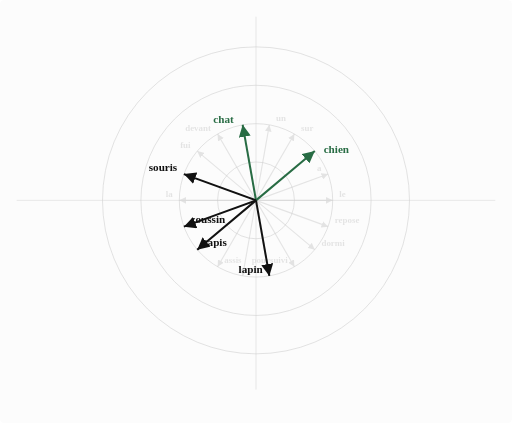
t = 0.00 s
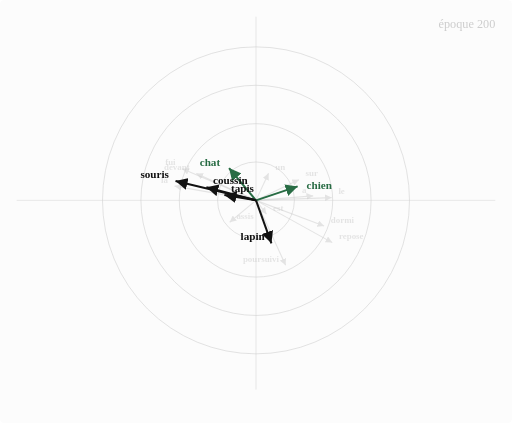
t = 2.08 s
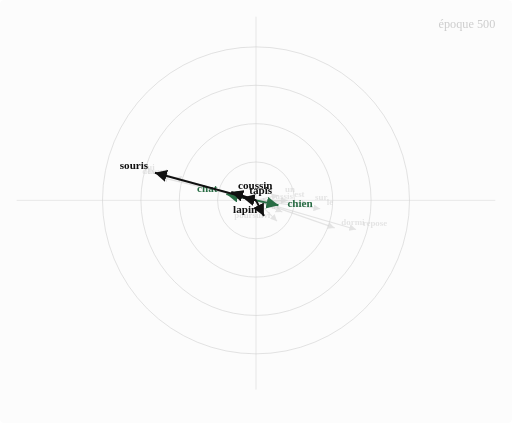
t = 3.98 s
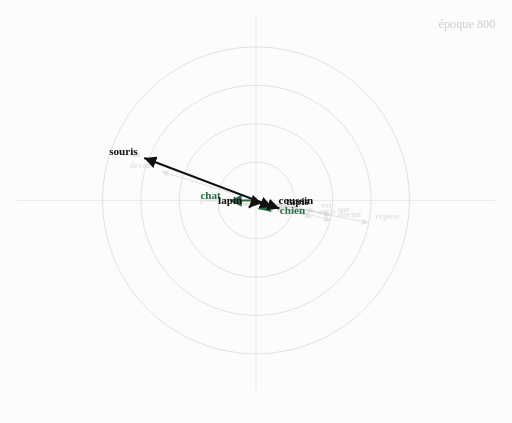
t = 6.07 s
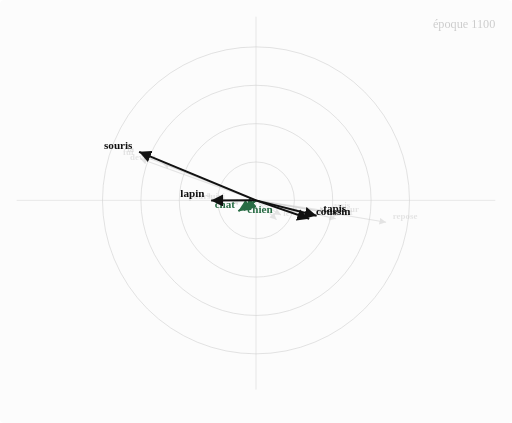
t = 7.99 s
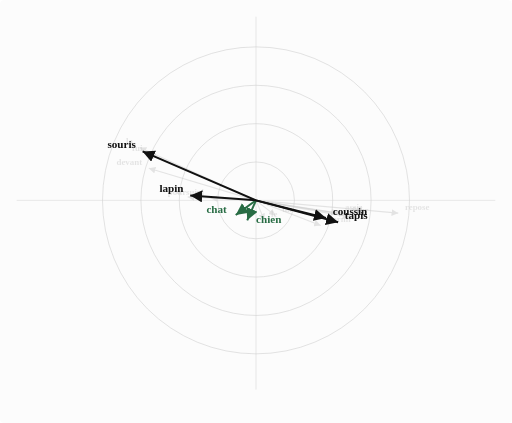
t = 10.00 s

The animated SVG that drew these frames (rendered in a browser with its animation timeline set to each time). Animation: 93 SMIL elements (animate=93); frames cover the first 10.00 s.

<svg viewBox="0 0 460 380" xmlns="http://www.w3.org/2000/svg">
<rect x="0" y="0" width="460" height="380" fill="#fcfcfc" rx="4"/>
<circle cx="230.0" cy="180.0" r="34.5" fill="none" stroke="#ccc" stroke-width="0.5"/>
<circle cx="230.0" cy="180.0" r="68.9" fill="none" stroke="#ccc" stroke-width="0.5"/>
<circle cx="230.0" cy="180.0" r="103.4" fill="none" stroke="#ccc" stroke-width="0.5"/>
<circle cx="230.0" cy="180.0" r="137.9" fill="none" stroke="#ccc" stroke-width="0.5"/>
<line x1="15" y1="180.0" x2="445" y2="180.0" stroke="#ccc" stroke-width="0.4"/>
<line x1="230.0" y1="15" x2="230.0" y2="350" stroke="#ccc" stroke-width="0.4"/>
<defs>
<marker id="arr-cccc" markerWidth="6" markerHeight="6" refX="6" refY="3" orient="auto"><path d="M0,0 L6,3 L0,6 Z" fill="#ccc"/></marker>
<marker id="arr-c286c44" markerWidth="6" markerHeight="6" refX="6" refY="3" orient="auto"><path d="M0,0 L6,3 L0,6 Z" fill="#286c44"/></marker>
<marker id="arr-c111" markerWidth="6" markerHeight="6" refX="6" refY="3" orient="auto"><path d="M0,0 L6,3 L0,6 Z" fill="#111"/></marker>
</defs>
<line x1="230.0" y1="180.0" x2="298.9" y2="180.0" stroke="#ccc" stroke-width="1" opacity="0.5" marker-end="url(#arr-cccc)">
  <animate attributeName="x2" values="298.9;299.8;299.4;299.6;300.9;303.8;302.6;304.5;304.5;305.1;302.7;303.6;301.8;301.0;297.0;297.6;298.2;295.9;294.0;294.3;292.9;291.8;290.7;288.8;288.3;287.5;288.9;283.9;277.7;275.0;275.6;267.4;267.6;265.2;258.1;252.4;245.5;245.3;242.5;246.3;246.0;239.4;244.7;243.6;247.2;245.9;248.9;251.8;251.7;259.2;253.4;248.7;249.4;248.1;248.8;240.7;244.0;237.0;243.6;243.0;240.9;252.0;254.2;248.9;246.3;243.9;237.5;244.8;237.4;243.5;247.0;253.0;255.7;258.9;246.0;235.7;239.7;226.1;224.5;227.0;236.8;242.0;242.2;242.3;242.4;244.1;252.4;248.2;247.5;246.2;250.6;246.6;247.3;239.2;244.5;238.9;235.6;236.0;244.2;242.5" dur="15s" fill="freeze"/>
  <animate attributeName="y2" values="180.0;179.2;178.1;176.3;175.1;169.5;168.0;163.2;163.1;161.5;162.9;165.0;169.3;173.9;178.7;179.8;181.8;183.9;185.3;187.0;186.6;187.4;187.2;188.3;190.4;189.7;187.7;186.9;187.7;192.2;192.5;191.6;191.2;188.8;188.5;186.9;185.2;186.5;186.2;189.6;190.2;188.8;190.8;190.0;190.2;191.1;192.9;192.5;192.7;193.4;191.4;190.1;196.3;197.7;195.3;195.4;194.8;193.6;195.2;195.1;194.6;197.7;200.3;197.5;196.5;199.0;197.9;202.3;198.6;200.1;199.0;198.4;200.3;200.2;200.8;201.2;200.8;198.5;200.0;203.5;204.6;205.4;202.2;203.4;205.8;204.1;205.2;203.3;202.6;202.9;201.1;201.1;201.6;199.6;204.8;203.7;200.3;202.3;202.4;202.2" dur="15s" fill="freeze"/>
</line>
<text x="304.9" y="177.0" fill="#ccc" font-size="8" font-weight="600" font-family="serif" text-anchor="start" opacity="0.5">
  <animate attributeName="x" values="304.9;305.8;305.4;305.6;306.9;309.8;308.6;310.5;310.5;311.1;308.7;309.6;307.8;307.0;303.0;303.6;304.2;301.9;300.0;300.3;298.9;297.8;296.7;294.8;294.3;293.5;294.9;289.9;283.7;281.0;281.6;273.4;273.6;271.2;264.1;258.4;251.5;251.3;248.5;252.3;252.0;245.4;250.7;249.6;253.2;251.9;254.9;257.8;257.7;265.2;259.4;254.7;255.4;254.1;254.8;246.7;250.0;243.0;249.6;249.0;246.9;258.0;260.2;254.9;252.3;249.9;243.5;250.8;243.4;249.5;253.0;259.0;261.7;264.9;252.0;241.7;245.7;232.1;230.5;233.0;242.8;248.0;248.2;248.3;248.4;250.1;258.4;254.2;253.5;252.2;256.6;252.6;253.3;245.2;250.5;244.9;241.6;242.0;250.2;248.5" dur="15s" fill="freeze"/>
  <animate attributeName="y" values="177.0;176.2;175.1;173.3;172.1;166.5;165.0;160.2;160.1;158.5;159.9;162.0;166.3;170.9;175.7;176.8;178.8;180.9;182.3;184.0;183.6;184.4;184.2;185.3;187.4;186.7;184.7;183.9;184.7;189.2;189.5;188.6;188.2;185.8;185.5;183.9;182.2;183.5;183.2;186.6;187.2;185.8;187.8;187.0;187.2;188.1;189.9;189.5;189.7;190.4;188.4;187.1;193.3;194.7;192.3;192.4;191.8;190.6;192.2;192.1;191.6;194.7;197.3;194.5;193.5;196.0;194.9;199.3;195.6;197.1;196.0;195.4;197.3;197.2;197.8;198.2;197.8;195.5;197.0;200.5;201.6;202.4;199.2;200.4;202.8;201.1;202.2;200.3;199.6;199.9;198.1;198.1;198.6;196.6;201.8;200.7;197.3;199.3;199.4;199.2" dur="15s" fill="freeze"/>
le</text>
<line x1="230.0" y1="180.0" x2="294.8" y2="156.4" stroke="#ccc" stroke-width="1" opacity="0.5" marker-end="url(#arr-cccc)">
  <animate attributeName="x2" values="294.8;294.9;294.9;295.4;294.1;293.6;293.1;292.6;292.9;289.9;286.9;284.3;285.8;282.7;280.9;277.5;274.6;271.1;265.7;264.1;259.9;257.5;254.4;255.7;256.3;255.5;255.3;248.6;246.4;242.3;239.6;240.3;241.6;238.2;231.5;226.1;223.4;224.8;227.8;227.0;225.4;224.9;229.6;228.3;224.4;221.2;221.4;218.7;206.7;203.1;199.6;202.3;198.0;194.3;192.7;195.2;193.2;192.9;190.2;188.1;185.0;186.7;186.3;189.9;185.4;172.8;168.5;175.9;175.9;183.9;190.7;189.9;185.9;182.1;178.5;188.3;185.0;180.6;182.5;184.4;191.3;191.1;192.3;180.8;173.1;182.3;187.3;185.3;194.1;190.5;185.1;185.2;183.2;174.4;176.5;175.4;182.7;180.1;183.4;176.4" dur="15s" fill="freeze"/>
  <animate attributeName="y2" values="156.4;155.5;156.1;154.7;151.3;150.2;152.0;150.7;151.0;156.5;161.8;164.8;168.4;170.0;178.0;179.3;181.2;181.5;181.4;181.3;183.7;184.0;184.4;186.8;188.4;187.4;190.5;190.0;191.2;189.4;188.3;189.2;188.4;187.9;188.0;186.1;185.3;184.1;185.1;185.4;186.5;187.4;190.0;189.2;188.6;187.0;187.1;187.3;185.9;183.2;181.2;179.9;178.3;180.4;180.5;180.9;179.3;181.1;181.9;181.3;180.5;179.2;181.8;181.6;180.1;179.0;177.0;173.8;176.2;178.6;180.7;180.8;179.6;179.0;179.0;184.9;185.6;186.7;184.8;184.7;185.6;183.8;184.1;184.6;184.8;181.3;181.7;182.4;183.1;181.6;183.4;183.4;183.0;182.6;182.1;181.4;182.4;180.2;182.4;181.3" dur="15s" fill="freeze"/>
</line>
<text x="288.8" y="153.4" fill="#ccc" font-size="8" font-weight="600" font-family="serif" text-anchor="end" opacity="0.5">
  <animate attributeName="x" values="288.8;288.9;288.9;289.4;288.1;287.6;287.1;286.6;286.9;283.9;280.9;278.3;279.8;276.7;274.9;271.5;268.6;265.1;259.7;258.1;253.9;251.5;248.4;249.7;250.3;249.5;249.3;242.6;240.4;236.3;233.6;234.3;235.6;232.2;225.5;220.1;217.4;218.8;221.8;221.0;219.4;218.9;223.6;222.3;218.4;215.2;215.4;212.7;200.7;197.1;193.6;196.3;192.0;188.3;186.7;189.2;187.2;186.9;184.2;182.1;179.0;180.7;180.3;183.9;179.4;166.8;162.5;169.9;169.9;177.9;184.7;183.9;179.9;176.1;172.5;182.3;179.0;174.6;176.5;178.4;185.3;185.1;186.3;174.8;167.1;176.3;181.3;179.3;188.1;184.5;179.1;179.2;177.2;168.4;170.5;169.4;176.7;174.1;177.4;170.4" dur="15s" fill="freeze"/>
  <animate attributeName="y" values="153.4;152.5;153.1;151.7;148.3;147.2;149.0;147.7;148.0;153.5;158.8;161.8;165.4;167.0;175.0;176.3;178.2;178.5;178.4;178.3;180.7;181.0;181.4;183.8;185.4;184.4;187.5;187.0;188.2;186.4;185.3;186.2;185.4;184.9;185.0;183.1;182.3;181.1;182.1;182.4;183.5;184.4;187.0;186.2;185.6;184.0;184.1;184.3;182.9;180.2;178.2;176.9;175.3;177.4;177.5;177.9;176.3;178.1;178.9;178.3;177.5;176.2;178.8;178.6;177.1;176.0;174.0;170.8;173.2;175.6;177.7;177.8;176.6;176.0;176.0;181.9;182.6;183.7;181.8;181.7;182.6;180.8;181.1;181.6;181.8;178.3;178.7;179.4;180.1;178.6;180.4;180.4;180.0;179.6;179.1;178.4;179.4;177.2;179.4;178.3" dur="15s" fill="freeze"/>
a</text>
<line x1="230.0" y1="180.0" x2="264.5" y2="120.3" stroke="#ccc" stroke-width="1" opacity="0.5" marker-end="url(#arr-cccc)">
  <animate attributeName="x2" values="264.5;265.1;265.3;268.4;269.1;270.0;272.4;271.3;270.8;269.3;270.3;270.0;268.3;268.8;268.5;269.8;270.3;272.1;272.8;271.9;275.9;275.8;276.5;277.4;277.5;277.0;276.3;279.3;282.5;282.3;284.4;285.0;284.1;288.8;289.5;291.0;292.2;292.6;291.2;294.2;297.1;299.9;297.7;297.7;297.3;297.4;297.4;302.7;304.4;304.0;305.7;308.6;307.2;304.8;307.0;310.3;308.8;305.4;303.6;303.6;306.0;303.0;303.1;301.9;304.1;310.1;313.9;306.9;310.1;307.2;308.3;308.1;309.3;307.2;308.2;308.0;307.1;308.3;310.1;307.6;304.1;303.4;305.2;309.9;309.0;308.9;306.0;305.9;298.3;300.0;301.0;304.6;303.6;307.4;306.6;310.4;310.4;314.9;306.2;306.2" dur="15s" fill="freeze"/>
  <animate attributeName="y2" values="120.3;120.6;120.2;118.7;119.8;118.3;111.8;119.5;122.1;128.9;134.2;139.4;146.2;157.3;162.8;167.2;174.6;176.6;176.4;178.6;181.1;179.3;181.0;182.8;182.8;182.9;182.7;183.8;187.5;188.9;187.6;188.4;192.1;192.5;190.9;193.3;192.9;194.0;191.2;193.0;193.1;191.8;191.7;191.8;192.6;192.7;192.0;195.6;194.8;197.8;198.3;198.7;197.8;191.4;191.3;192.3;192.3;189.4;189.3;189.3;191.7;193.3;193.2;190.5;192.0;190.6;194.8;192.9;195.3;195.2;197.0;194.6;195.6;193.4;193.4;192.2;191.4;194.7;196.5;193.9;193.0;192.0;192.6;196.3;196.3;194.8;193.6;193.5;189.8;190.0;190.2;194.2;191.5;195.7;194.1;194.6;193.8;199.1;193.2;191.6" dur="15s" fill="freeze"/>
</line>
<text x="270.5" y="117.3" fill="#ccc" font-size="8" font-weight="600" font-family="serif" text-anchor="start" opacity="0.5">
  <animate attributeName="x" values="270.5;271.1;271.3;274.4;275.1;276.0;278.4;277.3;276.8;275.3;276.3;276.0;274.3;274.8;274.5;275.8;276.3;278.1;278.8;277.9;281.9;281.8;282.5;283.4;283.5;283.0;282.3;285.3;288.5;288.3;290.4;291.0;290.1;294.8;295.5;297.0;298.2;298.6;297.2;300.2;303.1;305.9;303.7;303.7;303.3;303.4;303.4;308.7;310.4;310.0;311.7;314.6;313.2;310.8;313.0;316.3;314.8;311.4;309.6;309.6;312.0;309.0;309.1;307.9;310.1;316.1;319.9;312.9;316.1;313.2;314.3;314.1;315.3;313.2;314.2;314.0;313.1;314.3;316.1;313.6;310.1;309.4;311.2;315.9;315.0;314.9;312.0;311.9;304.3;306.0;307.0;310.6;309.6;313.4;312.6;316.4;316.4;320.9;312.2;312.2" dur="15s" fill="freeze"/>
  <animate attributeName="y" values="117.3;117.6;117.2;115.7;116.8;115.3;108.8;116.5;119.1;125.9;131.2;136.4;143.2;154.3;159.8;164.2;171.6;173.6;173.4;175.6;178.1;176.3;178.0;179.8;179.8;179.9;179.7;180.8;184.5;185.9;184.6;185.4;189.1;189.5;187.9;190.3;189.9;191.0;188.2;190.0;190.1;188.8;188.7;188.8;189.6;189.7;189.0;192.6;191.8;194.8;195.3;195.7;194.8;188.4;188.3;189.3;189.3;186.4;186.3;186.3;188.7;190.3;190.2;187.5;189.0;187.6;191.8;189.9;192.3;192.2;194.0;191.6;192.6;190.4;190.4;189.2;188.4;191.7;193.5;190.9;190.0;189.0;189.6;193.3;193.3;191.8;190.6;190.5;186.8;187.0;187.2;191.2;188.5;192.7;191.1;191.6;190.8;196.1;190.2;188.6" dur="15s" fill="freeze"/>
sur</text>
<line x1="230.0" y1="180.0" x2="242.0" y2="112.1" stroke="#ccc" stroke-width="1" opacity="0.5" marker-end="url(#arr-cccc)">
  <animate attributeName="x2" values="242.0;241.9;242.6;243.1;243.6;243.6;242.9;242.1;243.5;245.0;245.4;243.5;243.3;242.1;241.0;241.5;242.3;242.3;241.8;241.9;239.8;238.9;239.8;241.8;245.8;248.4;249.1;252.8;255.0;252.7;255.2;256.0;257.1;260.4;258.9;258.3;259.5;257.1;257.7;256.3;255.3;253.9;256.4;260.1;250.2;256.3;259.7;257.8;261.6;255.6;255.5;252.5;253.4;252.1;251.7;250.5;253.7;253.9;257.5;257.1;256.4;254.9;256.4;255.1;255.9;257.5;247.5;242.7;245.6;239.4;238.5;237.5;237.3;232.4;234.7;242.9;241.6;245.7;243.1;246.1;242.9;243.9;241.2;239.7;237.4;231.3;229.7;235.5;239.5;240.9;248.5;251.8;244.4;253.0;255.9;253.0;241.8;247.8;250.2;246.6" dur="15s" fill="freeze"/>
  <animate attributeName="y2" values="112.1;112.6;112.7;115.2;114.6;117.7;118.3;121.2;124.8;126.4;131.3;139.3;146.1;150.3;157.4;160.8;166.8;170.7;173.5;174.8;174.6;178.4;178.5;180.2;177.5;177.5;175.0;176.7;176.2;177.0;179.9;181.0;183.3;185.9;188.1;187.7;189.1;189.1;189.7;189.4;189.7;189.8;189.2;192.6;190.5;192.2;192.2;190.7;191.6;190.8;192.6;195.0;193.1;193.2;193.3;190.8;194.2;193.4;196.2;196.9;196.5;197.9;196.5;196.0;194.5;196.3;193.7;192.5;193.1;193.9;194.3;194.4;192.9;192.8;194.9;197.5;197.9;199.2;200.8;201.4;202.3;200.1;199.9;199.6;199.3;197.0;196.6;197.0;199.0;199.2;199.4;200.4;200.2;203.3;204.2;202.9;201.1;202.5;203.8;204.6" dur="15s" fill="freeze"/>
</line>
<text x="248.0" y="109.1" fill="#ccc" font-size="8" font-weight="600" font-family="serif" text-anchor="start" opacity="0.5">
  <animate attributeName="x" values="248.0;247.9;248.6;249.1;249.6;249.6;248.9;248.1;249.5;251.0;251.4;249.5;249.3;248.1;247.0;247.5;248.3;248.3;247.8;247.9;245.8;244.9;245.8;247.8;251.8;254.4;255.1;258.8;261.0;258.7;261.2;262.0;263.1;266.4;264.9;264.3;265.5;263.1;263.7;262.3;261.3;259.9;262.4;266.1;256.2;262.3;265.7;263.8;267.6;261.6;261.5;258.5;259.4;258.1;257.7;256.5;259.7;259.9;263.5;263.1;262.4;260.9;262.4;261.1;261.9;263.5;253.5;248.7;251.6;245.4;244.5;243.5;243.3;238.4;240.7;248.9;247.6;251.7;249.1;252.1;248.9;249.9;247.2;245.7;243.4;237.3;235.7;241.5;245.5;246.9;254.5;257.8;250.4;259.0;261.9;259.0;247.8;253.8;256.2;252.6" dur="15s" fill="freeze"/>
  <animate attributeName="y" values="109.1;109.6;109.7;112.2;111.6;114.7;115.3;118.2;121.8;123.4;128.3;136.3;143.1;147.3;154.4;157.8;163.8;167.7;170.5;171.8;171.6;175.4;175.5;177.2;174.5;174.5;172.0;173.7;173.2;174.0;176.9;178.0;180.3;182.9;185.1;184.7;186.1;186.1;186.7;186.4;186.7;186.8;186.2;189.6;187.5;189.2;189.2;187.7;188.6;187.8;189.6;192.0;190.1;190.2;190.3;187.8;191.2;190.4;193.2;193.9;193.5;194.9;193.5;193.0;191.5;193.3;190.7;189.5;190.1;190.9;191.3;191.4;189.9;189.8;191.9;194.5;194.9;196.2;197.8;198.4;199.3;197.1;196.9;196.6;196.3;194.0;193.6;194.0;196.0;196.2;196.4;197.4;197.2;200.3;201.2;199.9;198.1;199.5;200.8;201.6" dur="15s" fill="freeze"/>
un</text>
<line x1="230.0" y1="180.0" x2="195.5" y2="120.3" stroke="#ccc" stroke-width="1" opacity="0.5" marker-end="url(#arr-cccc)">
  <animate attributeName="x2" values="195.5;195.7;195.2;194.2;193.9;193.2;192.5;190.1;188.0;185.8;182.9;180.4;178.8;176.6;176.3;175.8;173.5;171.8;169.5;167.8;166.2;164.5;161.9;160.0;160.1;158.5;157.0;156.5;154.5;155.3;151.9;150.7;151.5;149.6;150.3;150.9;150.4;149.1;148.3;143.6;145.2;142.4;141.7;144.0;144.9;144.0;142.5;143.3;146.3;146.8;149.2;149.7;147.1;145.6;144.7;145.3;142.0;142.0;145.0;142.3;140.9;143.0;141.9;138.5;140.3;132.7;133.7;132.0;130.9;126.0;124.2;124.0;124.8;127.9;132.2;130.5;132.3;132.2;134.4;132.6;131.5;128.1;126.5;129.1;129.0;132.9;131.7;135.0;133.7;130.4;131.8;135.7;133.2;132.8;131.1;127.6;125.7;126.1;129.1;128.6" dur="15s" fill="freeze"/>
  <animate attributeName="y2" values="120.3;119.9;119.5;120.7;124.5;127.5;126.4;131.1;135.9;140.4;146.3;150.0;155.1;155.8;156.0;155.5;156.9;155.5;156.4;156.3;156.4;159.4;161.2;160.0;160.1;159.2;159.2;160.0;159.5;158.9;157.5;154.4;152.8;152.4;154.3;154.5;156.3;155.9;156.5;157.6;154.3;154.0;153.9;154.9;153.6;151.1;151.5;150.5;146.9;146.4;145.7;144.6;146.4;146.8;146.7;148.1;149.1;150.6;147.4;145.3;146.3;145.4;144.9;144.2;146.4;149.4;151.2;148.6;145.6;146.9;146.2;147.7;148.0;145.0;142.1;140.5;141.1;141.1;139.0;140.7;140.7;142.4;145.4;144.2;141.7;140.7;139.4;139.7;141.6;140.3;141.5;141.7;141.5;141.9;142.0;143.9;143.8;143.7;141.9;142.8" dur="15s" fill="freeze"/>
</line>
<text x="189.5" y="117.3" fill="#ccc" font-size="8" font-weight="600" font-family="serif" text-anchor="end" opacity="0.5">
  <animate attributeName="x" values="189.5;189.7;189.2;188.2;187.9;187.2;186.5;184.1;182.0;179.8;176.9;174.4;172.8;170.6;170.3;169.8;167.5;165.8;163.5;161.8;160.2;158.5;155.9;154.0;154.1;152.5;151.0;150.5;148.5;149.3;145.9;144.7;145.5;143.6;144.3;144.9;144.4;143.1;142.3;137.6;139.2;136.4;135.7;138.0;138.9;138.0;136.5;137.3;140.3;140.8;143.2;143.7;141.1;139.6;138.7;139.3;136.0;136.0;139.0;136.3;134.9;137.0;135.9;132.5;134.3;126.7;127.7;126.0;124.9;120.0;118.2;118.0;118.8;121.9;126.2;124.5;126.3;126.2;128.4;126.6;125.5;122.1;120.5;123.1;123.0;126.9;125.7;129.0;127.7;124.4;125.8;129.7;127.2;126.8;125.1;121.6;119.7;120.1;123.1;122.6" dur="15s" fill="freeze"/>
  <animate attributeName="y" values="117.3;116.9;116.5;117.7;121.5;124.5;123.4;128.1;132.9;137.4;143.3;147.0;152.1;152.8;153.0;152.5;153.9;152.5;153.4;153.3;153.4;156.4;158.2;157.0;157.1;156.2;156.2;157.0;156.5;155.9;154.5;151.4;149.8;149.4;151.3;151.5;153.3;152.9;153.5;154.6;151.3;151.0;150.9;151.9;150.6;148.1;148.5;147.5;143.9;143.4;142.7;141.6;143.4;143.8;143.7;145.1;146.1;147.6;144.4;142.3;143.3;142.4;141.9;141.2;143.4;146.4;148.2;145.6;142.6;143.9;143.2;144.7;145.0;142.0;139.1;137.5;138.1;138.1;136.0;137.7;137.7;139.4;142.4;141.2;138.7;137.7;136.4;136.7;138.6;137.3;138.5;138.7;138.5;138.9;139.0;140.9;140.8;140.7;138.9;139.8" dur="15s" fill="freeze"/>
devant</text>
<line x1="230.0" y1="180.0" x2="177.2" y2="135.7" stroke="#ccc" stroke-width="1" opacity="0.5" marker-end="url(#arr-cccc)">
  <animate attributeName="x2" values="177.2;177.3;176.3;176.3;176.6;174.5;174.4;173.5;173.2;171.6;170.3;168.3;166.4;163.9;163.7;159.1;157.8;155.8;154.1;155.1;152.6;150.4;148.4;148.4;146.8;146.2;144.9;145.4;144.8;143.3;141.2;141.0;138.9;137.2;135.7;136.6;135.7;135.8;133.5;132.5;130.9;131.2;134.0;134.2;133.6;133.8;130.3;132.5;126.7;126.0;128.5;125.8;126.1;125.9;124.8;128.7;128.9;132.0;131.1;128.0;127.7;127.6;127.3;128.0;126.3;131.7;134.0;135.7;134.1;137.5;132.3;133.0;131.0;132.0;133.6;135.8;127.6;129.1;129.1;130.2;129.8;128.8;125.3;125.5;128.3;126.8;123.4;123.1;125.2;122.6;119.8;123.1;119.9;121.5;124.2;132.0;136.7;137.6;136.1;134.5" dur="15s" fill="freeze"/>
  <animate attributeName="y2" values="135.7;135.5;133.6;132.3;130.6;135.2;137.1;140.1;141.6;146.7;149.4;149.3;149.8;150.3;152.1;155.1;155.4;156.1;155.9;157.5;156.7;158.1;158.4;157.1;156.7;157.3;155.9;156.3;155.1;154.5;154.3;153.6;155.3;153.2;150.0;151.3;150.3;148.6;146.2;144.3;143.0;142.3;141.8;143.2;145.0;144.8;142.1;140.5;143.9;143.1;143.8;144.1;142.8;142.6;142.5;138.1;138.4;140.2;139.7;139.4;138.4;136.8;136.7;138.5;142.0;139.0;138.3;136.9;138.5;137.8;137.6;138.4;137.9;137.6;142.8;142.8;146.6;143.8;143.5;143.0;143.3;144.6;145.9;143.3;139.5;141.6;142.6;142.3;140.5;142.8;144.3;141.2;142.0;141.9;139.3;139.3;137.2;135.7;136.5;138.4" dur="15s" fill="freeze"/>
</line>
<text x="171.2" y="132.7" fill="#ccc" font-size="8" font-weight="600" font-family="serif" text-anchor="end" opacity="0.5">
  <animate attributeName="x" values="171.2;171.3;170.3;170.3;170.6;168.5;168.4;167.5;167.2;165.6;164.3;162.3;160.4;157.9;157.7;153.1;151.8;149.8;148.1;149.1;146.6;144.4;142.4;142.4;140.8;140.2;138.9;139.4;138.8;137.3;135.2;135.0;132.9;131.2;129.7;130.6;129.7;129.8;127.5;126.5;124.9;125.2;128.0;128.2;127.6;127.8;124.3;126.5;120.7;120.0;122.5;119.8;120.1;119.9;118.8;122.7;122.9;126.0;125.1;122.0;121.7;121.6;121.3;122.0;120.3;125.7;128.0;129.7;128.1;131.5;126.3;127.0;125.0;126.0;127.6;129.8;121.6;123.1;123.1;124.2;123.8;122.8;119.3;119.5;122.3;120.8;117.4;117.1;119.2;116.6;113.8;117.1;113.9;115.5;118.2;126.0;130.7;131.6;130.1;128.5" dur="15s" fill="freeze"/>
  <animate attributeName="y" values="132.7;132.5;130.6;129.3;127.6;132.2;134.1;137.1;138.6;143.7;146.4;146.3;146.8;147.3;149.1;152.1;152.4;153.1;152.9;154.5;153.7;155.1;155.4;154.1;153.7;154.3;152.9;153.3;152.1;151.5;151.3;150.6;152.3;150.2;147.0;148.3;147.3;145.6;143.2;141.3;140.0;139.3;138.8;140.2;142.0;141.8;139.1;137.5;140.9;140.1;140.8;141.1;139.8;139.6;139.5;135.1;135.4;137.2;136.7;136.4;135.4;133.8;133.7;135.5;139.0;136.0;135.3;133.9;135.5;134.8;134.6;135.4;134.9;134.6;139.8;139.8;143.6;140.8;140.5;140.0;140.3;141.6;142.9;140.3;136.5;138.6;139.6;139.3;137.5;139.8;141.3;138.2;139.0;138.9;136.3;136.3;134.2;132.7;133.5;135.4" dur="15s" fill="freeze"/>
fui</text>
<line x1="230.0" y1="180.0" x2="161.1" y2="180.0" stroke="#ccc" stroke-width="1" opacity="0.5" marker-end="url(#arr-cccc)">
  <animate attributeName="x2" values="161.1;161.4;160.7;159.3;159.1;160.2;159.9;159.8;159.9;160.2;158.7;157.5;157.1;157.4;156.6;156.0;153.3;152.1;152.3;152.6;152.9;152.9;153.0;152.7;149.6;147.8;145.6;142.6;143.5;142.7;138.4;135.4;135.1;132.1;132.7;131.7;133.9;131.8;128.6;130.9;132.2;134.0;131.2;131.6;130.2;127.6;128.2;123.7;125.8;126.5;126.3;126.0;126.4;126.6;128.9;125.9;121.8;121.8;122.3;120.9;121.6;120.0;118.2;116.0;116.6;118.8;125.5;124.4;124.1;119.3;117.9;117.3;118.8;116.3;113.4;117.0;121.7;123.7;122.5;121.2;122.9;122.9;124.2;125.0;125.2;124.0;117.1;114.6;113.2;113.7;113.9;113.1;115.2;120.2;119.9;119.3;125.9;122.2;119.9;124.1" dur="15s" fill="freeze"/>
  <animate attributeName="y2" values="180.0;179.5;179.1;177.9;176.3;170.8;173.2;168.9;165.5;167.0;168.9;169.2;171.3;169.2;166.5;165.5;163.6;165.1;164.2;161.6;160.7;161.1;160.1;159.6;160.7;159.2;159.3;159.4;158.4;158.3;153.2;152.8;150.8;147.0;143.6;143.8;143.1;144.3;145.0;143.2;143.8;142.1;142.5;143.4;142.5;143.1;143.9;144.6;142.4;141.8;141.1;140.6;138.6;139.3;137.2;137.1;138.7;138.6;136.5;135.8;137.1;135.7;135.7;137.4;135.8;133.2;132.5;133.3;131.9;132.0;134.0;133.3;132.5;133.3;135.2;131.7;129.6;130.9;132.7;133.9;134.0;133.7;133.4;133.3;135.5;134.3;139.5;137.9;138.6;137.8;136.3;136.3;134.6;131.5;132.9;134.1;131.1;131.7;131.8;134.2" dur="15s" fill="freeze"/>
</line>
<text x="155.1" y="177.0" fill="#ccc" font-size="8" font-weight="600" font-family="serif" text-anchor="end" opacity="0.5">
  <animate attributeName="x" values="155.1;155.4;154.7;153.3;153.1;154.2;153.9;153.8;153.9;154.2;152.7;151.5;151.1;151.4;150.6;150.0;147.3;146.1;146.3;146.6;146.9;146.9;147.0;146.7;143.6;141.8;139.6;136.6;137.5;136.7;132.4;129.4;129.1;126.1;126.7;125.7;127.9;125.8;122.6;124.9;126.2;128.0;125.2;125.6;124.2;121.6;122.2;117.7;119.8;120.5;120.3;120.0;120.4;120.6;122.9;119.9;115.8;115.8;116.3;114.9;115.6;114.0;112.2;110.0;110.6;112.8;119.5;118.4;118.1;113.3;111.9;111.3;112.8;110.3;107.4;111.0;115.7;117.7;116.5;115.2;116.9;116.9;118.2;119.0;119.2;118.0;111.1;108.6;107.2;107.7;107.9;107.1;109.2;114.2;113.9;113.3;119.9;116.2;113.9;118.1" dur="15s" fill="freeze"/>
  <animate attributeName="y" values="177.0;176.5;176.1;174.9;173.3;167.8;170.2;165.9;162.5;164.0;165.9;166.2;168.3;166.2;163.5;162.5;160.6;162.1;161.2;158.6;157.7;158.1;157.1;156.6;157.7;156.2;156.3;156.4;155.4;155.3;150.2;149.8;147.8;144.0;140.6;140.8;140.1;141.3;142.0;140.2;140.8;139.1;139.5;140.4;139.5;140.1;140.9;141.6;139.4;138.8;138.1;137.6;135.6;136.3;134.2;134.1;135.7;135.6;133.5;132.8;134.1;132.7;132.7;134.4;132.8;130.2;129.5;130.3;128.9;129.0;131.0;130.3;129.5;130.3;132.2;128.7;126.6;127.9;129.7;130.9;131.0;130.7;130.4;130.3;132.5;131.3;136.5;134.9;135.6;134.8;133.3;133.3;131.6;128.5;129.9;131.1;128.1;128.7;128.8;131.2" dur="15s" fill="freeze"/>
la</text>
<line x1="230.0" y1="180.0" x2="195.5" y2="239.7" stroke="#ccc" stroke-width="1" opacity="0.5" marker-end="url(#arr-cccc)">
  <animate attributeName="x2" values="195.5;195.7;195.1;193.6;193.3;192.7;193.1;192.9;195.2;197.9;198.6;204.0;205.6;204.5;207.0;211.2;212.0;217.2;217.6;219.7;221.1;225.8;228.9;231.3;234.7;237.3;240.8;244.0;246.3;249.1;255.2;258.8;260.7;265.8;267.9;270.2;269.3;274.0;279.7;280.1;280.0;282.6;284.0;286.4;291.0;292.3;293.0;292.6;295.5;296.5;295.3;294.6;293.2;293.0;293.8;293.7;293.5;293.8;292.8;295.6;298.8;301.0;302.2;302.3;302.7;306.2;304.0;304.9;305.6;303.5;303.4;305.2;305.3;308.0;305.9;308.8;314.1;316.5;312.2;314.7;313.7;313.7;315.6;311.6;309.7;310.4;312.3;312.0;311.4;314.1;315.8;315.8;317.1;317.6;319.3;323.7;325.6;324.2;323.0;319.9" dur="15s" fill="freeze"/>
  <animate attributeName="y2" values="239.7;239.7;240.5;241.7;242.4;247.7;248.4;252.0;238.9;228.9;219.2;210.5;207.1;206.2;197.5;191.7;189.9;186.0;184.2;184.7;183.7;180.1;180.0;179.3;181.3;180.3;181.2;182.7;183.4;185.3;186.9;190.3;189.8;191.5;193.0;191.8;193.1;194.1;196.4;196.2;195.0;194.5;194.3;192.8;193.6;193.8;192.2;191.5;193.5;194.6;193.5;191.6;190.6;189.1;191.6;191.1;189.6;190.4;191.0;191.4;193.5;198.1;196.9;195.2;195.4;193.9;191.5;193.6;194.7;196.7;195.5;198.4;196.4;197.3;195.1;194.1;195.2;192.9;189.2;190.7;191.1;190.4;193.0;189.3;186.8;188.8;186.2;187.1;188.9;189.7;191.3;192.6;194.7;192.2;191.7;194.4;196.1;192.0;190.6;189.0" dur="15s" fill="freeze"/>
</line>
<text x="201.5" y="236.7" fill="#ccc" font-size="8" font-weight="600" font-family="serif" text-anchor="start" opacity="0.5">
  <animate attributeName="x" values="201.5;201.7;201.1;199.6;199.3;198.7;199.1;198.9;201.2;203.9;204.6;210.0;211.6;210.5;213.0;217.2;218.0;223.2;223.6;225.7;227.1;231.8;234.9;237.3;240.7;243.3;246.8;250.0;252.3;255.1;261.2;264.8;266.7;271.8;273.9;276.2;275.3;280.0;285.7;286.1;286.0;288.6;290.0;292.4;297.0;298.3;299.0;298.6;301.5;302.5;301.3;300.6;299.2;299.0;299.8;299.7;299.5;299.8;298.8;301.6;304.8;307.0;308.2;308.3;308.7;312.2;310.0;310.9;311.6;309.5;309.4;311.2;311.3;314.0;311.9;314.8;320.1;322.5;318.2;320.7;319.7;319.7;321.6;317.6;315.7;316.4;318.3;318.0;317.4;320.1;321.8;321.8;323.1;323.6;325.3;329.7;331.6;330.2;329.0;325.9" dur="15s" fill="freeze"/>
  <animate attributeName="y" values="236.7;236.7;237.5;238.7;239.4;244.7;245.4;249.0;235.9;225.9;216.2;207.5;204.1;203.2;194.5;188.7;186.9;183.0;181.2;181.7;180.7;177.1;177.0;176.3;178.3;177.3;178.2;179.7;180.4;182.3;183.9;187.3;186.8;188.5;190.0;188.8;190.1;191.1;193.4;193.2;192.0;191.5;191.3;189.8;190.6;190.8;189.2;188.5;190.5;191.6;190.5;188.6;187.6;186.1;188.6;188.1;186.6;187.4;188.0;188.4;190.5;195.1;193.9;192.2;192.4;190.9;188.5;190.6;191.7;193.7;192.5;195.4;193.4;194.3;192.1;191.1;192.2;189.9;186.2;187.7;188.1;187.4;190.0;186.3;183.8;185.8;183.2;184.1;185.9;186.7;188.3;189.6;191.7;189.2;188.7;191.4;193.1;189.0;187.6;186.0" dur="15s" fill="freeze"/>
assis</text>
<line x1="230.0" y1="180.0" x2="218.0" y2="247.9" stroke="#ccc" stroke-width="1" opacity="0.5" marker-end="url(#arr-cccc)">
  <animate attributeName="x2" values="218.0;218.0;218.1;217.5;219.3;217.9;219.1;222.7;223.0;227.2;228.4;232.1;233.9;237.8;239.9;241.5;241.4;242.9;245.4;245.5;248.7;251.5;254.3;254.6;253.8;255.5;257.8;260.0;262.4;265.2;269.7;271.8;273.5;272.5;274.2;275.8;278.2;278.3;278.9;281.2;282.7;285.1;286.7;290.1;292.2;293.5;296.0;298.1;301.1;300.2;301.6;302.3;300.5;302.1;307.5;308.6;310.0;310.1;309.8;307.1;306.1;303.9;304.8;309.3;308.3;311.0;310.5;308.3;313.0;311.8;313.1;314.8;315.6;318.4;315.7;311.3;313.9;315.6;315.2;315.2;314.3;314.2;317.6;319.6;321.2;317.7;322.6;325.0;325.6;328.2;327.6;327.6;324.2;326.4;325.9;327.2;327.5;323.9;326.0;328.6" dur="15s" fill="freeze"/>
  <animate attributeName="y2" values="247.9;248.0;249.3;251.9;248.7;253.4;247.4;238.3;236.6;220.4;213.5;203.6;200.0;193.1;192.2;190.2;190.0;188.7;187.6;186.1;186.0;184.2;183.6;181.4;182.5;181.3;180.1;179.9;179.5;181.7;184.4;185.2;185.9;187.9;186.9;188.2;190.8;190.4;188.2;189.1;189.7;191.0;192.1;192.6;192.7;193.1;193.8;194.7;193.3;193.1;196.1;195.0;194.6;197.2;197.8;198.2;199.1;197.8;199.4;196.6;195.8;193.8;195.2;197.2;196.2;195.0;192.8;190.6;193.9;194.0;193.9;194.6;195.9;198.6;197.1;196.3;195.2;193.8;194.1;189.2;191.0;192.1;196.2;197.2;197.9;194.9;195.6;195.6;195.8;196.8;197.0;200.7;198.5;199.7;198.1;196.2;192.8;189.6;192.9;194.6" dur="15s" fill="freeze"/>
</line>
<text x="224.0" y="244.9" fill="#ccc" font-size="8" font-weight="600" font-family="serif" text-anchor="start" opacity="0.5">
  <animate attributeName="x" values="224.0;224.0;224.1;223.5;225.3;223.9;225.1;228.7;229.0;233.2;234.4;238.1;239.9;243.8;245.9;247.5;247.4;248.9;251.4;251.5;254.7;257.5;260.3;260.6;259.8;261.5;263.8;266.0;268.4;271.2;275.7;277.8;279.5;278.5;280.2;281.8;284.2;284.3;284.9;287.2;288.7;291.1;292.7;296.1;298.2;299.5;302.0;304.1;307.1;306.2;307.6;308.3;306.5;308.1;313.5;314.6;316.0;316.1;315.8;313.1;312.1;309.9;310.8;315.3;314.3;317.0;316.5;314.3;319.0;317.8;319.1;320.8;321.6;324.4;321.7;317.3;319.9;321.6;321.2;321.2;320.3;320.2;323.6;325.6;327.2;323.7;328.6;331.0;331.6;334.2;333.6;333.6;330.2;332.4;331.9;333.2;333.5;329.9;332.0;334.6" dur="15s" fill="freeze"/>
  <animate attributeName="y" values="244.9;245.0;246.3;248.9;245.7;250.4;244.4;235.3;233.6;217.4;210.5;200.6;197.0;190.1;189.2;187.2;187.0;185.7;184.6;183.1;183.0;181.2;180.6;178.4;179.5;178.3;177.1;176.9;176.5;178.7;181.4;182.2;182.9;184.9;183.9;185.2;187.8;187.4;185.2;186.1;186.7;188.0;189.1;189.6;189.7;190.1;190.8;191.7;190.3;190.1;193.1;192.0;191.6;194.2;194.8;195.2;196.1;194.8;196.4;193.6;192.8;190.8;192.2;194.2;193.2;192.0;189.8;187.6;190.9;191.0;190.9;191.6;192.9;195.6;194.1;193.3;192.2;190.8;191.1;186.2;188.0;189.1;193.2;194.2;194.9;191.9;192.6;192.6;192.8;193.8;194.0;197.7;195.5;196.7;195.1;193.2;189.8;186.6;189.9;191.6" dur="15s" fill="freeze"/>
est</text>
<line x1="230.0" y1="180.0" x2="264.5" y2="239.7" stroke="#ccc" stroke-width="1" opacity="0.5" marker-end="url(#arr-cccc)">
  <animate attributeName="x2" values="264.5;264.1;264.0;262.9;261.5;261.1;261.5;259.6;258.5;258.2;257.0;255.8;255.6;256.2;256.8;257.5;261.9;261.8;262.1;262.2;262.2;260.7;257.8;254.2;250.7;250.7;249.2;247.9;247.2;245.9;244.1;242.0;240.7;239.3;240.4;237.3;232.0;229.2;226.7;223.2;218.1;218.7;216.4;212.0;210.8;211.9;210.8;205.9;208.7;210.1;211.2;209.8;208.1;208.1;203.9;204.2;203.5;199.7;197.8;197.5;199.1;195.9;194.4;193.1;192.3;190.5;189.2;186.2;187.8;185.2;183.3;182.6;180.8;180.7;179.3;179.1;179.5;175.0;175.8;175.6;174.6;174.7;176.6;178.2;179.2;176.1;177.7;176.7;176.5;176.6;173.5;176.8;177.7;178.7;179.5;179.5;181.0;175.3;173.1;173.4" dur="15s" fill="freeze"/>
  <animate attributeName="y2" values="239.7;239.9;240.9;242.9;244.6;240.8;239.6;240.6;240.4;239.1;242.1;248.3;247.3;244.8;236.2;231.2;216.9;216.5;211.9;210.5;207.7;207.5;206.2;204.1;201.9;199.3;198.8;198.2;196.9;196.7;194.4;193.6;193.3;193.8;193.2;191.5;189.9;189.1;188.6;187.1;184.3;184.6;184.0;184.0;183.7;183.4;182.3;181.6;183.7;183.7;182.6;183.6;181.8;181.8;179.9;179.9;180.1;181.2;181.1;181.1;178.9;180.6;179.6;178.3;178.2;178.6;178.1;178.0;177.4;178.7;179.2;179.9;178.4;179.2;179.8;178.1;177.1;178.2;176.6;175.0;173.6;173.6;173.6;172.3;169.4;170.0;169.6;169.5;170.9;172.2;171.8;171.4;170.7;170.4;170.3;170.8;171.9;171.6;172.9;172.6" dur="15s" fill="freeze"/>
</line>
<text x="258.5" y="236.7" fill="#ccc" font-size="8" font-weight="600" font-family="serif" text-anchor="end" opacity="0.5">
  <animate attributeName="x" values="258.5;258.1;258.0;256.9;255.5;255.1;255.5;253.6;252.5;252.2;251.0;249.8;249.6;250.2;250.8;251.5;255.9;255.8;256.1;256.2;256.2;254.7;251.8;248.2;244.7;244.7;243.2;241.9;241.2;239.9;238.1;236.0;234.7;233.3;234.4;231.3;226.0;223.2;220.7;217.2;212.1;212.7;210.4;206.0;204.8;205.9;204.8;199.9;202.7;204.1;205.2;203.8;202.1;202.1;197.9;198.2;197.5;193.7;191.8;191.5;193.1;189.9;188.4;187.1;186.3;184.5;183.2;180.2;181.8;179.2;177.3;176.6;174.8;174.7;173.3;173.1;173.5;169.0;169.8;169.6;168.6;168.7;170.6;172.2;173.2;170.1;171.7;170.7;170.5;170.6;167.5;170.8;171.7;172.7;173.5;173.5;175.0;169.3;167.1;167.4" dur="15s" fill="freeze"/>
  <animate attributeName="y" values="236.7;236.9;237.9;239.9;241.6;237.8;236.6;237.6;237.4;236.1;239.1;245.3;244.3;241.8;233.2;228.2;213.9;213.5;208.9;207.5;204.7;204.5;203.2;201.1;198.9;196.3;195.8;195.2;193.9;193.7;191.4;190.6;190.3;190.8;190.2;188.5;186.9;186.1;185.6;184.1;181.3;181.6;181.0;181.0;180.7;180.4;179.3;178.6;180.7;180.7;179.6;180.6;178.8;178.8;176.9;176.9;177.1;178.2;178.1;178.1;175.9;177.6;176.6;175.3;175.2;175.6;175.1;175.0;174.4;175.7;176.2;176.9;175.4;176.2;176.8;175.1;174.1;175.2;173.6;172.0;170.6;170.6;170.6;169.3;166.4;167.0;166.6;166.5;167.9;169.2;168.8;168.4;167.7;167.4;167.3;167.8;168.9;168.6;169.9;169.6" dur="15s" fill="freeze"/>
poursuivi</text>
<line x1="230.0" y1="180.0" x2="282.8" y2="224.3" stroke="#ccc" stroke-width="1" opacity="0.5" marker-end="url(#arr-cccc)">
  <animate attributeName="x2" values="282.8;283.0;283.6;284.1;282.8;282.0;282.8;282.7;285.1;284.3;285.7;288.4;288.1;289.8;291.7;293.0;293.7;293.1;296.7;296.5;298.5;297.8;298.1;299.2;299.7;299.6;300.5;301.2;300.3;300.6;298.1;298.2;298.4;294.5;296.5;296.9;297.1;296.6;297.1;297.0;297.4;298.0;297.9;295.0;296.0;295.0;293.9;295.2;293.3;291.2;287.3;279.9;279.8;280.1;282.5;286.8;287.7;287.1;288.7;286.1;283.9;282.5;281.7;286.0;286.9;286.4;288.2;294.5;296.0;296.3;295.7;290.2;289.8;290.7;286.1;281.4;280.8;279.0;276.3;276.4;274.5;273.4;271.0;267.1;264.3;262.2;262.1;262.8;263.7;266.5;268.1;263.8;263.5;265.1;265.3;266.1;261.9;261.1;260.4;265.8" dur="15s" fill="freeze"/>
  <animate attributeName="y2" values="224.3;225.0;225.7;225.8;227.5;228.7;227.5;225.6;221.9;226.1;227.0;217.1;210.4;206.0;202.1;202.1;202.5;203.5;202.4;202.0;202.5;204.0;202.4;204.1;203.5;204.3;204.8;204.5;204.4;203.6;202.3;201.7;201.1;199.7;199.5;199.0;199.5;196.5;196.6;197.3;197.9;196.4;194.9;193.4;195.6;195.8;195.9;197.7;198.1;197.1;198.4;195.3;196.5;194.5;194.9;197.0;195.5;198.2;199.6;198.0;197.4;198.5;198.2;200.9;200.6;202.1;202.6;207.7;208.1;205.1;206.5;205.5;204.5;205.5;201.8;200.0;201.9;202.4;204.5;204.9;205.0;203.4;203.7;201.1;201.2;200.7;202.3;200.8;201.7;203.5;203.1;201.9;202.6;204.2;204.7;204.7;202.9;201.8;205.1;205.8" dur="15s" fill="freeze"/>
</line>
<text x="288.8" y="221.3" fill="#ccc" font-size="8" font-weight="600" font-family="serif" text-anchor="start" opacity="0.5">
  <animate attributeName="x" values="288.8;289.0;289.6;290.1;288.8;288.0;288.8;288.7;291.1;290.3;291.7;294.4;294.1;295.8;297.7;299.0;299.7;299.1;302.7;302.5;304.5;303.8;304.1;305.2;305.7;305.6;306.5;307.2;306.3;306.6;304.1;304.2;304.4;300.5;302.5;302.9;303.1;302.6;303.1;303.0;303.4;304.0;303.9;301.0;302.0;301.0;299.9;301.2;299.3;297.2;293.3;285.9;285.8;286.1;288.5;292.8;293.7;293.1;294.7;292.1;289.9;288.5;287.7;292.0;292.9;292.4;294.2;300.5;302.0;302.3;301.7;296.2;295.8;296.7;292.1;287.4;286.8;285.0;282.3;282.4;280.5;279.4;277.0;273.1;270.3;268.2;268.1;268.8;269.7;272.5;274.1;269.8;269.5;271.1;271.3;272.1;267.9;267.1;266.4;271.8" dur="15s" fill="freeze"/>
  <animate attributeName="y" values="221.3;222.0;222.7;222.8;224.5;225.7;224.5;222.6;218.9;223.1;224.0;214.1;207.4;203.0;199.1;199.1;199.5;200.5;199.4;199.0;199.5;201.0;199.4;201.1;200.5;201.3;201.8;201.5;201.4;200.6;199.3;198.7;198.1;196.7;196.5;196.0;196.5;193.5;193.6;194.3;194.9;193.4;191.9;190.4;192.6;192.8;192.9;194.7;195.1;194.1;195.4;192.3;193.5;191.5;191.9;194.0;192.5;195.2;196.6;195.0;194.4;195.5;195.2;197.9;197.6;199.1;199.6;204.7;205.1;202.1;203.5;202.5;201.5;202.5;198.8;197.0;198.9;199.4;201.5;201.9;202.0;200.4;200.7;198.1;198.2;197.7;199.3;197.8;198.7;200.5;200.1;198.9;199.6;201.2;201.7;201.7;199.9;198.8;202.1;202.8" dur="15s" fill="freeze"/>
dormi</text>
<line x1="230.0" y1="180.0" x2="294.8" y2="203.6" stroke="#ccc" stroke-width="1" opacity="0.5" marker-end="url(#arr-cccc)">
  <animate attributeName="x2" values="294.8;294.9;294.7;296.1;295.7;297.4;296.3;296.9;294.7;294.3;295.1;295.0;296.6;296.6;299.2;299.7;301.4;304.2;304.4;307.6;312.6;314.6;315.6;315.6;316.3;317.0;319.4;321.2;323.0;322.9;326.5;327.7;329.7;329.8;333.1;333.4;333.6;332.9;333.4;330.8;331.2;331.0;331.5;332.8;334.6;335.9;337.1;337.3;336.3;337.7;338.7;341.1;346.1;347.2;346.3;345.9;345.2;348.3;351.0;352.4;355.7;354.0;354.7;356.3;355.9;355.1;357.8;357.7;359.9;357.8;357.8;357.2;359.9;360.8;362.4;365.5;365.6;367.1;366.6;365.1;366.6;367.1;367.3;368.1;370.0;368.7;366.4;366.5;362.5;364.1;363.4;361.5;361.9;360.3;356.9;356.5;358.6;358.2;358.8;360.1" dur="15s" fill="freeze"/>
  <animate attributeName="y2" values="203.6;204.2;206.0;207.3;210.4;207.4;208.6;209.0;216.7;220.1;220.5;223.4;219.6;221.1;216.9;217.6;215.1;211.5;212.2;210.5;208.1;207.8;209.3;209.0;209.2;209.2;205.9;206.7;205.7;204.2;205.3;204.7;203.3;204.4;203.5;204.7;203.3;203.8;204.7;200.6;200.1;200.8;199.4;199.4;200.1;199.9;200.2;197.4;196.7;198.6;198.4;199.5;199.8;199.7;201.9;202.1;203.0;202.5;203.7;203.1;204.8;197.8;197.0;195.7;194.3;191.7;191.5;191.9;192.9;189.9;191.0;191.7;193.8;195.0;193.7;195.8;193.7;197.1;197.4;194.8;194.3;195.6;194.2;195.5;197.8;198.8;196.5;195.6;188.2;189.9;190.7;189.2;187.0;186.8;182.8;183.8;185.4;186.4;188.3;189.0" dur="15s" fill="freeze"/>
</line>
<text x="300.8" y="200.6" fill="#ccc" font-size="8" font-weight="600" font-family="serif" text-anchor="start" opacity="0.5">
  <animate attributeName="x" values="300.8;300.9;300.7;302.1;301.7;303.4;302.3;302.9;300.7;300.3;301.1;301.0;302.6;302.6;305.2;305.7;307.4;310.2;310.4;313.6;318.6;320.6;321.6;321.6;322.3;323.0;325.4;327.2;329.0;328.9;332.5;333.7;335.7;335.8;339.1;339.4;339.6;338.9;339.4;336.8;337.2;337.0;337.5;338.8;340.6;341.9;343.1;343.3;342.3;343.7;344.7;347.1;352.1;353.2;352.3;351.9;351.2;354.3;357.0;358.4;361.7;360.0;360.7;362.3;361.9;361.1;363.8;363.7;365.9;363.8;363.8;363.2;365.9;366.8;368.4;371.5;371.6;373.1;372.6;371.1;372.6;373.1;373.3;374.1;376.0;374.7;372.4;372.5;368.5;370.1;369.4;367.5;367.9;366.3;362.9;362.5;364.6;364.2;364.8;366.1" dur="15s" fill="freeze"/>
  <animate attributeName="y" values="200.6;201.2;203.0;204.3;207.4;204.4;205.6;206.0;213.7;217.1;217.5;220.4;216.6;218.1;213.9;214.6;212.1;208.5;209.2;207.5;205.1;204.8;206.3;206.0;206.2;206.2;202.9;203.7;202.7;201.2;202.3;201.7;200.3;201.4;200.5;201.7;200.3;200.8;201.7;197.6;197.1;197.8;196.4;196.4;197.1;196.9;197.2;194.4;193.7;195.6;195.4;196.5;196.8;196.7;198.9;199.1;200.0;199.5;200.7;200.1;201.8;194.8;194.0;192.7;191.3;188.7;188.5;188.9;189.9;186.9;188.0;188.7;190.8;192.0;190.7;192.8;190.7;194.1;194.4;191.8;191.3;192.6;191.2;192.5;194.8;195.8;193.5;192.6;185.2;186.9;187.7;186.2;184.0;183.8;179.8;180.8;182.4;183.4;185.3;186.0" dur="15s" fill="freeze"/>
repose</text>
<line x1="230.0" y1="180.0" x2="282.8" y2="135.7" stroke="#286c44" stroke-width="1.8" opacity="1" marker-end="url(#arr-c286c44)">
  <animate attributeName="x2" values="282.8;281.9;281.5;280.1;280.5;278.4;278.0;274.5;274.8;273.5;273.1;269.6;267.9;267.7;267.3;263.6;263.1;261.9;258.5;258.3;256.6;256.1;256.1;255.2;254.4;252.5;249.9;251.1;249.7;249.7;251.2;253.7;250.4;250.0;243.1;243.4;245.0;243.8;244.2;244.1;243.5;240.0;237.9;232.1;226.5;224.9;223.7;220.1;219.4;214.7;215.7;217.4;215.2;213.8;212.2;208.2;212.1;211.2;210.8;220.6;212.0;213.7;215.3;218.7;222.7;222.6;222.1;224.1;217.5;225.6;220.5;214.8;217.2;211.3;212.4;202.8;204.2;204.8;217.1;217.7;221.1;215.6;215.6;220.9;226.1;225.6;226.5;226.7;228.4;225.8;224.2;214.2;215.7;215.3;214.5;209.6;199.4;199.3;195.9;193.6" dur="15s" fill="freeze"/>
  <animate attributeName="y2" values="135.7;135.9;135.0;130.7;131.4;134.6;134.6;140.5;141.7;147.3;152.3;156.3;160.6;162.6;169.1;171.8;177.0;179.6;181.7;181.1;182.5;182.6;181.1;182.8;182.3;182.9;184.4;184.4;186.0;184.7;187.9;187.0;186.7;187.4;189.2;188.9;189.6;190.2;190.6;189.9;190.0;191.7;191.9;189.4;187.1;187.8;187.4;186.3;185.4;185.5;187.3;187.9;188.2;190.1;189.1;189.4;190.9;190.2;189.6;192.6;192.6;193.2;191.9;195.0;195.4;196.8;197.9;198.6;197.4;198.1;197.1;193.9;194.2;193.5;194.7;194.2;195.8;194.8;195.0;194.7;196.4;196.6;195.4;196.0;199.0;200.1;200.2;198.8;200.0;200.3;198.6;196.8;196.8;196.4;196.9;196.3;193.2;193.2;193.8;191.9" dur="15s" fill="freeze"/>
</line>
<text x="290.8" y="132.7" fill="#286c44" font-size="10" font-weight="600" font-family="serif" text-anchor="start" opacity="1">
  <animate attributeName="x" values="290.8;289.9;289.5;288.1;288.5;286.4;286.0;282.5;282.8;281.5;281.1;277.6;275.9;275.7;275.3;271.6;271.1;269.9;266.5;266.3;264.6;264.1;264.1;263.2;262.4;260.5;257.9;259.1;257.7;257.7;259.2;261.7;258.4;258.0;251.1;251.4;253.0;251.8;252.2;252.1;251.5;248.0;245.9;240.1;234.5;232.9;231.7;228.1;227.4;222.7;223.7;225.4;223.2;221.8;220.2;216.2;220.1;219.2;218.8;228.6;220.0;221.7;223.3;226.7;230.7;230.6;230.1;232.1;225.5;233.6;228.5;222.8;225.2;219.3;220.4;210.8;212.2;212.8;225.1;225.7;229.1;223.6;223.6;228.9;234.1;233.6;234.5;234.7;236.4;233.8;232.2;222.2;223.7;223.3;222.5;217.6;207.4;207.3;203.9;201.6" dur="15s" fill="freeze"/>
  <animate attributeName="y" values="137.7;137.9;137.0;132.7;133.4;136.6;136.6;142.5;143.7;149.3;154.3;158.3;162.6;164.6;171.1;173.8;179.0;181.6;183.7;183.1;184.5;184.6;183.1;184.8;184.3;184.9;186.4;186.4;188.0;186.7;189.9;189.0;188.7;189.4;191.2;190.9;191.6;192.2;192.6;191.9;192.0;193.7;193.9;191.4;189.1;189.8;189.4;188.3;187.4;187.5;189.3;189.9;190.2;192.1;191.1;191.4;192.9;192.2;191.6;194.6;194.6;195.2;193.9;197.0;197.4;198.8;199.9;200.6;199.4;200.1;199.1;195.9;196.2;195.5;196.7;196.2;197.8;196.8;197.0;196.7;198.4;198.6;197.4;198.0;201.0;202.1;202.2;200.8;202.0;202.3;200.6;198.8;198.8;198.4;198.9;198.3;195.2;195.2;195.8;193.9" dur="15s" fill="freeze"/>
chien</text>
<line x1="230.0" y1="180.0" x2="218.0" y2="112.1" stroke="#286c44" stroke-width="1.8" opacity="1" marker-end="url(#arr-c286c44)">
  <animate attributeName="x2" values="218.0;217.7;217.2;216.7;218.1;218.5;218.9;217.2;215.8;214.2;212.4;211.7;209.8;207.5;205.2;203.6;201.3;202.2;203.2;202.0;199.4;199.4;200.7;200.7;200.9;203.1;203.1;204.1;203.0;203.8;201.0;201.1;196.2;197.4;202.3;204.9;206.1;210.3;208.4;208.8;206.3;209.1;207.9;206.6;214.9;214.0;209.4;209.3;208.4;212.1;211.2;215.7;213.2;221.2;219.3;217.0;217.4;222.7;218.6;214.3;218.4;221.3;222.8;216.8;214.5;214.4;211.8;212.3;207.2;207.4;210.7;213.0;210.3;213.3;225.7;227.9;226.5;225.5;223.0;216.2;210.5;212.5;207.4;213.8;217.3;219.0;213.9;218.1;221.1;213.1;207.8;207.2;213.8;214.3;215.6;212.8;218.6;223.4;222.3;222.4" dur="15s" fill="freeze"/>
  <animate attributeName="y2" values="112.1;112.1;112.2;115.0;113.6;112.0;113.1;121.2;127.5;127.3;133.6;140.3;144.6;147.3;152.2;157.9;158.3;162.7;164.8;165.5;168.5;168.3;169.6;168.3;169.4;171.7;174.4;174.3;172.6;173.4;173.9;172.5;172.7;174.3;176.8;177.7;177.6;178.9;178.2;180.0;180.4;181.2;180.5;181.5;184.7;184.7;183.6;183.4;183.4;183.7;184.6;186.7;186.7;189.5;189.2;190.6;190.3;193.4;193.4;192.6;193.6;194.7;193.8;194.7;194.1;194.1;193.2;194.1;193.5;193.4;193.2;192.1;192.3;192.4;195.7;195.0;196.0;196.2;196.0;195.7;196.7;195.2;194.5;194.7;197.3;197.6;197.0;198.3;198.6;196.3;194.6;194.1;196.9;197.7;199.4;199.0;200.2;199.3;198.5;199.8" dur="15s" fill="freeze"/>
</line>
<text x="210.0" y="109.1" fill="#286c44" font-size="10" font-weight="600" font-family="serif" text-anchor="end" opacity="1">
  <animate attributeName="x" values="210.0;209.7;209.2;208.7;210.1;210.5;210.9;209.2;207.8;206.2;204.4;203.7;201.8;199.5;197.2;195.6;193.3;194.2;195.2;194.0;191.4;191.4;192.7;192.7;192.9;195.1;195.1;196.1;195.0;195.8;193.0;193.1;188.2;189.4;194.3;196.9;198.1;202.3;200.4;200.8;198.3;201.1;199.9;198.6;206.9;206.0;201.4;201.3;200.4;204.1;203.2;207.7;205.2;213.2;211.3;209.0;209.4;214.7;210.6;206.3;210.4;213.3;214.8;208.8;206.5;206.4;203.8;204.3;199.2;199.4;202.7;205.0;202.3;205.3;217.7;219.9;218.5;217.5;215.0;208.2;202.5;204.5;199.4;205.8;209.3;211.0;205.9;210.1;213.1;205.1;199.8;199.2;205.8;206.3;207.6;204.8;210.6;215.4;214.3;214.4" dur="15s" fill="freeze"/>
  <animate attributeName="y" values="110.1;110.1;110.2;113.0;111.6;110.0;111.1;119.2;125.5;125.3;131.6;138.3;142.6;145.3;150.2;155.9;156.3;160.7;162.8;163.5;166.5;166.3;167.6;166.3;167.4;169.7;172.4;172.3;170.6;171.4;171.9;170.5;170.7;172.3;174.8;175.7;175.6;176.9;176.2;178.0;178.4;179.2;178.5;179.5;182.7;182.7;181.6;181.4;181.4;181.7;182.6;184.7;184.7;187.5;187.2;188.6;188.3;191.4;191.4;190.6;191.6;192.7;191.8;192.7;192.1;192.1;191.2;192.1;191.5;191.4;191.2;190.1;190.3;190.4;193.7;193.0;194.0;194.2;194.0;193.7;194.7;193.2;192.5;192.7;195.3;195.6;195.0;196.3;196.6;194.3;192.6;192.1;194.9;195.7;197.4;197.0;198.2;197.3;196.5;197.8" dur="15s" fill="freeze"/>
chat</text>
<line x1="230.0" y1="180.0" x2="165.2" y2="156.4" stroke="#111" stroke-width="1.8" opacity="1" marker-end="url(#arr-c111)">
  <animate attributeName="x2" values="165.2;165.4;166.2;167.1;165.8;165.4;164.2;164.7;163.8;161.8;161.5;160.1;159.7;158.3;157.5;156.6;153.9;152.6;151.6;148.6;147.8;147.0;146.1;144.4;142.8;140.5;139.5;138.0;135.1;134.7;129.9;125.6;128.6;122.3;125.0;128.5;130.5;129.9;129.5;129.7;129.6;129.5;125.1;126.1;126.7;126.9;124.2;120.7;123.3;125.6;125.1;126.7;125.5;124.8;121.1;121.4;120.4;126.3;123.9;128.1;129.0;125.4;124.2;123.0;123.7;127.6;128.1;128.6;131.1;128.6;129.1;130.8;126.2;123.6;131.6;129.9;126.9;126.6;130.6;134.4;138.0;138.0;138.3;136.1;137.9;137.2;133.6;130.2;130.3;131.2;132.5;130.0;132.7;133.3;128.9;133.4;129.9;126.7;128.5;133.6" dur="15s" fill="freeze"/>
  <animate attributeName="y2" values="156.4;155.6;154.6;152.9;151.4;149.3;154.2;155.1;156.4;161.8;160.5;160.1;160.2;163.0;162.5;159.2;157.5;155.7;155.1;155.7;155.1;154.5;155.0;156.1;155.6;156.0;155.8;153.3;150.9;148.9;149.4;150.7;149.7;148.4;144.6;142.7;141.9;141.0;140.2;140.1;142.0;141.3;142.0;140.8;138.0;138.1;139.0;138.3;137.4;135.4;134.1;135.9;135.3;136.8;139.3;140.2;139.8;135.5;134.4;135.3;136.2;135.5;135.2;137.3;136.5;135.8;136.0;133.9;131.8;133.5;132.5;132.5;134.8;136.2;133.3;137.1;138.8;137.2;137.8;139.2;138.2;138.6;138.8;141.2;142.2;143.5;144.2;142.6;143.2;142.8;141.1;141.0;142.3;143.5;144.0;141.6;144.9;145.7;144.6;144.4" dur="15s" fill="freeze"/>
</line>
<text x="159.2" y="153.4" fill="#111" font-size="10" font-weight="600" font-family="serif" text-anchor="end" opacity="1">
  <animate attributeName="x" values="159.2;159.4;160.2;161.1;159.8;159.4;158.2;158.7;157.8;155.8;155.5;154.1;153.7;152.3;151.5;150.6;147.9;146.6;145.6;142.6;141.8;141.0;140.1;138.4;136.8;134.5;133.5;132.0;129.1;128.7;123.9;119.6;122.6;116.3;119.0;122.5;124.5;123.9;123.5;123.7;123.6;123.5;119.1;120.1;120.7;120.9;118.2;114.7;117.3;119.6;119.1;120.7;119.5;118.8;115.1;115.4;114.4;120.3;117.9;122.1;123.0;119.4;118.2;117.0;117.7;121.6;122.1;122.6;125.1;122.6;123.1;124.8;120.2;117.6;125.6;123.9;120.9;120.6;124.6;128.4;132.0;132.0;132.3;130.1;131.9;131.2;127.6;124.2;124.3;125.2;126.5;124.0;126.7;127.3;122.9;127.4;123.9;120.7;122.5;127.6" dur="15s" fill="freeze"/>
  <animate attributeName="y" values="153.4;152.6;151.6;149.9;148.4;146.3;151.2;152.1;153.4;158.8;157.5;157.1;157.2;160.0;159.5;156.2;154.5;152.7;152.1;152.7;152.1;151.5;152.0;153.1;152.6;153.0;152.8;150.3;147.9;145.9;146.4;147.7;146.7;145.4;141.6;139.7;138.9;138.0;137.2;137.1;139.0;138.3;139.0;137.8;135.0;135.1;136.0;135.3;134.4;132.4;131.1;132.9;132.3;133.8;136.3;137.2;136.8;132.5;131.4;132.3;133.2;132.5;132.2;134.3;133.5;132.8;133.0;130.9;128.8;130.5;129.5;129.5;131.8;133.2;130.3;134.1;135.8;134.2;134.8;136.2;135.2;135.6;135.8;138.2;139.2;140.5;141.2;139.6;140.2;139.8;138.1;138.0;139.3;140.5;141.0;138.6;141.9;142.7;141.6;141.4" dur="15s" fill="freeze"/>
souris</text>
<line x1="230.0" y1="180.0" x2="165.2" y2="203.6" stroke="#111" stroke-width="1.8" opacity="1" marker-end="url(#arr-c111)">
  <animate attributeName="x2" values="165.2;164.8;164.7;163.8;164.5;164.7;164.5;168.1;170.2;170.3;175.6;179.2;180.0;184.3;185.8;188.1;192.6;195.3;198.3;198.9;200.5;203.2;204.8;206.0;207.1;206.9;207.4;208.9;212.0;216.0;217.7;221.9;223.1;231.2;233.6;233.5;236.1;236.1;237.1;239.7;244.2;248.5;248.6;247.9;249.2;251.3;253.9;259.1;261.0;260.0;264.8;268.6;276.7;278.2;278.3;281.5;279.2;278.3;276.7;280.8;285.0;284.6;284.8;286.8;287.9;290.0;292.9;291.7;291.6;289.5;286.7;286.8;291.1;292.9;291.3;290.2;290.4;296.6;292.6;295.7;294.6;299.5;301.7;305.5;301.5;298.7;299.7;296.6;297.0;301.5;300.7;303.2;301.4;300.4;299.1;301.6;306.1;309.7;306.3;306.3" dur="15s" fill="freeze"/>
  <animate attributeName="y2" values="203.6;204.1;204.9;206.5;206.6;203.2;203.8;193.7;189.7;188.5;178.5;175.6;174.8;170.2;167.5;167.8;170.3;169.2;169.2;171.1;170.7;169.3;169.1;168.6;167.4;170.9;172.5;172.2;173.8;173.5;174.1;175.2;176.5;177.6;178.1;178.9;180.6;181.2;183.6;184.6;186.0;188.0;188.2;189.0;188.0;189.3;189.3;192.0;193.3;193.2;193.1;195.0;196.2;196.7;197.2;197.2;193.0;192.9;192.2;194.8;195.0;191.6;191.0;189.6;192.8;194.6;195.8;196.7;197.8;194.9;195.2;194.5;197.1;197.0;195.6;194.9;195.9;198.4;197.2;196.1;196.0;197.4;192.9;197.8;194.9;196.9;195.4;194.9;195.7;198.9;200.4;199.7;198.3;195.9;195.7;196.2;199.0;199.7;196.2;196.4" dur="15s" fill="freeze"/>
</line>
<text x="171.2" y="200.6" fill="#111" font-size="10" font-weight="600" font-family="serif" text-anchor="start" opacity="1">
  <animate attributeName="x" values="171.2;170.8;170.7;169.8;170.5;170.7;170.5;174.1;176.2;176.3;181.6;185.2;186.0;190.3;191.8;194.1;198.6;201.3;204.3;204.9;206.5;209.2;210.8;212.0;213.1;212.9;213.4;214.9;218.0;222.0;223.7;227.9;229.1;237.2;239.6;239.5;242.1;242.1;243.1;245.7;250.2;254.5;254.6;253.9;255.2;257.3;259.9;265.1;267.0;266.0;270.8;274.6;282.7;284.2;284.3;287.5;285.2;284.3;282.7;286.8;291.0;290.6;290.8;292.8;293.9;296.0;298.9;297.7;297.6;295.5;292.7;292.8;297.1;298.9;297.3;296.2;296.4;302.6;298.6;301.7;300.6;305.5;307.7;311.5;307.5;304.7;305.7;302.6;303.0;307.5;306.7;309.2;307.4;306.4;305.1;307.6;312.1;315.7;312.3;312.3" dur="15s" fill="freeze"/>
  <animate attributeName="y" values="200.6;201.1;201.9;203.5;203.6;200.2;200.8;190.7;186.7;185.5;175.5;172.6;171.8;167.2;164.5;164.8;167.3;166.2;166.2;168.1;167.7;166.3;166.1;165.6;164.4;167.9;169.5;169.2;170.8;170.5;171.1;172.2;173.5;174.6;175.1;175.9;177.6;178.2;180.6;181.6;183.0;185.0;185.2;186.0;185.0;186.3;186.3;189.0;190.3;190.2;190.1;192.0;193.2;193.7;194.2;194.2;190.0;189.9;189.2;191.8;192.0;188.6;188.0;186.6;189.8;191.6;192.8;193.7;194.8;191.9;192.2;191.5;194.1;194.0;192.6;191.9;192.9;195.4;194.2;193.1;193.0;194.4;189.9;194.8;191.9;193.9;192.4;191.9;192.7;195.9;197.4;196.7;195.3;192.9;192.7;193.2;196.0;196.7;193.2;193.4" dur="15s" fill="freeze"/>
coussin</text>
<line x1="230.0" y1="180.0" x2="177.2" y2="224.3" stroke="#111" stroke-width="1.8" opacity="1" marker-end="url(#arr-c111)">
  <animate attributeName="x2" values="177.2;176.8;177.3;178.7;179.6;182.1;185.4;188.2;188.4;191.2;195.2;197.9;199.4;200.1;202.1;204.3;203.3;204.6;207.3;209.3;210.0;210.7;211.0;212.8;215.1;216.6;217.5;219.5;222.1;224.2;227.0;229.2;231.0;235.3;237.9;241.0;243.2;246.0;248.6;248.9;251.0;251.6;251.3;255.5;255.8;257.2;258.8;263.3;264.7;269.5;275.6;278.0;284.6;284.4;286.1;286.4;286.8;286.4;287.4;288.5;287.5;291.7;290.8;293.3;294.9;298.0;303.8;303.2;304.6;306.7;307.2;310.0;312.5;315.1;315.7;318.6;319.1;319.1;318.2;318.1;313.8;314.1;314.6;310.8;309.4;311.8;312.9;315.1;313.8;316.0;317.7;319.0;320.7;315.4;311.8;308.9;311.8;313.8;314.0;312.7" dur="15s" fill="freeze"/>
  <animate attributeName="y2" values="224.3;224.4;223.8;221.1;219.6;217.7;212.8;204.8;204.1;196.8;184.3;179.2;174.8;176.0;175.0;174.3;173.9;171.9;172.1;170.5;171.4;171.2;170.6;171.1;172.5;175.5;177.5;177.5;178.9;177.2;176.5;176.3;175.6;176.8;179.2;182.2;182.5;184.8;185.2;185.1;187.3;187.2;187.9;187.7;189.3;188.8;190.2;191.9;192.5;194.7;194.4;194.5;195.9;193.2;194.1;192.7;194.5;192.4;193.3;193.0;191.8;192.7;194.5;195.0;194.4;195.6;199.6;199.5;198.9;198.8;195.7;197.8;194.3;193.6;194.4;194.8;187.9;186.5;188.1;191.4;188.5;189.1;187.5;186.7;187.2;190.0;189.5;194.0;193.7;190.8;189.6;189.3;190.8;189.0;190.5;189.2;194.4;196.3;196.6;192.9" dur="15s" fill="freeze"/>
</line>
<text x="183.2" y="221.3" fill="#111" font-size="10" font-weight="600" font-family="serif" text-anchor="start" opacity="1">
  <animate attributeName="x" values="183.2;182.8;183.3;184.7;185.6;188.1;191.4;194.2;194.4;197.2;201.2;203.9;205.4;206.1;208.1;210.3;209.3;210.6;213.3;215.3;216.0;216.7;217.0;218.8;221.1;222.6;223.5;225.5;228.1;230.2;233.0;235.2;237.0;241.3;243.9;247.0;249.2;252.0;254.6;254.9;257.0;257.6;257.3;261.5;261.8;263.2;264.8;269.3;270.7;275.5;281.6;284.0;290.6;290.4;292.1;292.4;292.8;292.4;293.4;294.5;293.5;297.7;296.8;299.3;300.9;304.0;309.8;309.2;310.6;312.7;313.2;316.0;318.5;321.1;321.7;324.6;325.1;325.1;324.2;324.1;319.8;320.1;320.6;316.8;315.4;317.8;318.9;321.1;319.8;322.0;323.7;325.0;326.7;321.4;317.8;314.9;317.8;319.8;320.0;318.7" dur="15s" fill="freeze"/>
  <animate attributeName="y" values="221.3;221.4;220.8;218.1;216.6;214.7;209.8;201.8;201.1;193.8;181.3;176.2;171.8;173.0;172.0;171.3;170.9;168.9;169.1;167.5;168.4;168.2;167.6;168.1;169.5;172.5;174.5;174.5;175.9;174.2;173.5;173.3;172.6;173.8;176.2;179.2;179.5;181.8;182.2;182.1;184.3;184.2;184.9;184.7;186.3;185.8;187.2;188.9;189.5;191.7;191.4;191.5;192.9;190.2;191.1;189.7;191.5;189.4;190.3;190.0;188.8;189.7;191.5;192.0;191.4;192.6;196.6;196.5;195.9;195.8;192.7;194.8;191.3;190.6;191.4;191.8;184.9;183.5;185.1;188.4;185.5;186.1;184.5;183.7;184.2;187.0;186.5;191.0;190.7;187.8;186.6;186.3;187.8;186.0;187.5;186.2;191.4;193.3;193.6;189.9" dur="15s" fill="freeze"/>
tapis</text>
<line x1="230.0" y1="180.0" x2="242.0" y2="247.9" stroke="#111" stroke-width="1.8" opacity="1" marker-end="url(#arr-c111)">
  <animate attributeName="x2" values="242.0;241.8;243.2;243.1;241.6;240.8;238.5;238.5;237.6;240.2;240.0;238.5;241.6;244.6;243.6;243.6;245.5;243.3;244.6;243.7;242.4;241.6;241.8;241.1;240.2;239.3;237.8;235.0;234.6;234.0;233.0;234.0;231.8;230.5;229.3;228.2;228.3;226.5;226.7;225.8;223.7;220.2;217.5;216.1;214.6;211.1;210.7;207.9;205.1;201.4;195.4;192.2;189.7;189.7;190.3;189.5;191.8;191.1;189.3;185.8;185.9;178.7;176.8;176.0;175.3;170.8;170.9;166.2;167.4;170.6;173.5;171.8;168.7;168.4;167.3;166.2;164.0;168.6;166.3;161.8;159.1;156.9;157.2;156.1;159.2;162.5;164.7;162.7;158.2;158.5;158.2;160.9;164.5;164.7;164.3;164.1;160.8;159.5;162.7;164.7" dur="15s" fill="freeze"/>
  <animate attributeName="y2" values="247.9;248.4;247.7;248.5;251.6;256.1;263.0;264.6;262.2;256.2;253.7;248.6;234.2;222.8;217.2;213.0;208.2;205.1;205.6;205.5;204.0;202.7;202.3;200.5;197.9;195.3;194.4;193.2;192.2;191.6;191.6;191.7;191.3;190.6;192.5;190.8;188.9;187.6;187.8;187.5;186.6;187.2;185.1;184.4;184.2;183.3;184.3;183.5;184.5;183.8;183.6;181.9;181.1;179.8;178.3;178.9;177.4;178.4;176.2;178.3;175.3;177.3;177.7;175.4;174.8;175.3;175.6;175.0;174.4;172.4;171.4;171.4;171.5;170.3;170.7;169.0;169.4;167.7;166.8;167.0;165.8;166.0;166.8;163.5;163.4;165.0;165.0;166.8;168.1;164.3;165.6;165.0;166.8;167.9;166.6;167.9;169.7;169.0;168.4;168.5" dur="15s" fill="freeze"/>
</line>
<text x="236.0" y="244.9" fill="#111" font-size="10" font-weight="600" font-family="serif" text-anchor="end" opacity="1">
  <animate attributeName="x" values="236.0;235.8;237.2;237.1;235.6;234.8;232.5;232.5;231.6;234.2;234.0;232.5;235.6;238.6;237.6;237.6;239.5;237.3;238.6;237.7;236.4;235.6;235.8;235.1;234.2;233.3;231.8;229.0;228.6;228.0;227.0;228.0;225.8;224.5;223.3;222.2;222.3;220.5;220.7;219.8;217.7;214.2;211.5;210.1;208.6;205.1;204.7;201.9;199.1;195.4;189.4;186.2;183.7;183.7;184.3;183.5;185.8;185.1;183.3;179.8;179.9;172.7;170.8;170.0;169.3;164.8;164.9;160.2;161.4;164.6;167.5;165.8;162.7;162.4;161.3;160.2;158.0;162.6;160.3;155.8;153.1;150.9;151.2;150.1;153.2;156.5;158.7;156.7;152.2;152.5;152.2;154.9;158.5;158.7;158.3;158.1;154.8;153.5;156.7;158.7" dur="15s" fill="freeze"/>
  <animate attributeName="y" values="244.9;245.4;244.7;245.5;248.6;253.1;260.0;261.6;259.2;253.2;250.7;245.6;231.2;219.8;214.2;210.0;205.2;202.1;202.6;202.5;201.0;199.7;199.3;197.5;194.9;192.3;191.4;190.2;189.2;188.6;188.6;188.7;188.3;187.6;189.5;187.8;185.9;184.6;184.8;184.5;183.6;184.2;182.1;181.4;181.2;180.3;181.3;180.5;181.5;180.8;180.6;178.9;178.1;176.8;175.3;175.9;174.4;175.4;173.2;175.3;172.3;174.3;174.7;172.4;171.8;172.3;172.6;172.0;171.4;169.4;168.4;168.4;168.5;167.3;167.7;166.0;166.4;164.7;163.8;164.0;162.8;163.0;163.8;160.5;160.4;162.0;162.0;163.8;165.1;161.3;162.6;162.0;163.8;164.9;163.6;164.9;166.7;166.0;165.4;165.5" dur="15s" fill="freeze"/>
lapin</text>
<text x="445" y="25" text-anchor="end" fill="#ccc" font-size="11" font-family="serif" opacity="0">époque 0
  <animate attributeName="opacity" values="0;1;1;0" keyTimes="0;0.05;0.95;1" begin="0.00s" dur="0.71s" fill="freeze"/>
</text>
<text x="445" y="25" text-anchor="end" fill="#ccc" font-size="11" font-family="serif" opacity="0">époque 100
  <animate attributeName="opacity" values="0;1;1;0" keyTimes="0;0.05;0.95;1" begin="0.71s" dur="0.71s" fill="freeze"/>
</text>
<text x="445" y="25" text-anchor="end" fill="#ccc" font-size="11" font-family="serif" opacity="0">époque 200
  <animate attributeName="opacity" values="0;1;1;0" keyTimes="0;0.05;0.95;1" begin="1.43s" dur="0.71s" fill="freeze"/>
</text>
<text x="445" y="25" text-anchor="end" fill="#ccc" font-size="11" font-family="serif" opacity="0">époque 300
  <animate attributeName="opacity" values="0;1;1;0" keyTimes="0;0.05;0.95;1" begin="2.14s" dur="0.71s" fill="freeze"/>
</text>
<text x="445" y="25" text-anchor="end" fill="#ccc" font-size="11" font-family="serif" opacity="0">époque 400
  <animate attributeName="opacity" values="0;1;1;0" keyTimes="0;0.05;0.95;1" begin="2.86s" dur="0.71s" fill="freeze"/>
</text>
<text x="445" y="25" text-anchor="end" fill="#ccc" font-size="11" font-family="serif" opacity="0">époque 500
  <animate attributeName="opacity" values="0;1;1;0" keyTimes="0;0.05;0.95;1" begin="3.57s" dur="0.71s" fill="freeze"/>
</text>
<text x="445" y="25" text-anchor="end" fill="#ccc" font-size="11" font-family="serif" opacity="0">époque 600
  <animate attributeName="opacity" values="0;1;1;0" keyTimes="0;0.05;0.95;1" begin="4.29s" dur="0.71s" fill="freeze"/>
</text>
<text x="445" y="25" text-anchor="end" fill="#ccc" font-size="11" font-family="serif" opacity="0">époque 700
  <animate attributeName="opacity" values="0;1;1;0" keyTimes="0;0.05;0.95;1" begin="5.00s" dur="0.71s" fill="freeze"/>
</text>
<text x="445" y="25" text-anchor="end" fill="#ccc" font-size="11" font-family="serif" opacity="0">époque 800
  <animate attributeName="opacity" values="0;1;1;0" keyTimes="0;0.05;0.95;1" begin="5.71s" dur="0.71s" fill="freeze"/>
</text>
<text x="445" y="25" text-anchor="end" fill="#ccc" font-size="11" font-family="serif" opacity="0">époque 900
  <animate attributeName="opacity" values="0;1;1;0" keyTimes="0;0.05;0.95;1" begin="6.43s" dur="0.71s" fill="freeze"/>
</text>
<text x="445" y="25" text-anchor="end" fill="#ccc" font-size="11" font-family="serif" opacity="0">époque 1000
  <animate attributeName="opacity" values="0;1;1;0" keyTimes="0;0.05;0.95;1" begin="7.14s" dur="0.71s" fill="freeze"/>
</text>
<text x="445" y="25" text-anchor="end" fill="#ccc" font-size="11" font-family="serif" opacity="0">époque 1100
  <animate attributeName="opacity" values="0;1;1;0" keyTimes="0;0.05;0.95;1" begin="7.86s" dur="0.71s" fill="freeze"/>
</text>
<text x="445" y="25" text-anchor="end" fill="#ccc" font-size="11" font-family="serif" opacity="0">époque 1200
  <animate attributeName="opacity" values="0;1;1;0" keyTimes="0;0.05;0.95;1" begin="8.57s" dur="0.71s" fill="freeze"/>
</text>
<text x="445" y="25" text-anchor="end" fill="#ccc" font-size="11" font-family="serif" opacity="0">époque 1300
  <animate attributeName="opacity" values="0;1;1;0" keyTimes="0;0.05;0.95;1" begin="9.29s" dur="0.71s" fill="freeze"/>
</text>
<text x="445" y="25" text-anchor="end" fill="#ccc" font-size="11" font-family="serif" opacity="0">époque 1400
  <animate attributeName="opacity" values="0;1;1;0" keyTimes="0;0.05;0.95;1" begin="10.00s" dur="0.71s" fill="freeze"/>
</text>
<text x="445" y="25" text-anchor="end" fill="#ccc" font-size="11" font-family="serif" opacity="0">époque 1500
  <animate attributeName="opacity" values="0;1;1;0" keyTimes="0;0.05;0.95;1" begin="10.71s" dur="0.71s" fill="freeze"/>
</text>
<text x="445" y="25" text-anchor="end" fill="#ccc" font-size="11" font-family="serif" opacity="0">époque 1600
  <animate attributeName="opacity" values="0;1;1;0" keyTimes="0;0.05;0.95;1" begin="11.43s" dur="0.71s" fill="freeze"/>
</text>
<text x="445" y="25" text-anchor="end" fill="#ccc" font-size="11" font-family="serif" opacity="0">époque 1700
  <animate attributeName="opacity" values="0;1;1;0" keyTimes="0;0.05;0.95;1" begin="12.14s" dur="0.71s" fill="freeze"/>
</text>
<text x="445" y="25" text-anchor="end" fill="#ccc" font-size="11" font-family="serif" opacity="0">époque 1800
  <animate attributeName="opacity" values="0;1;1;0" keyTimes="0;0.05;0.95;1" begin="12.86s" dur="0.71s" fill="freeze"/>
</text>
<text x="445" y="25" text-anchor="end" fill="#ccc" font-size="11" font-family="serif" opacity="0">époque 1900
  <animate attributeName="opacity" values="0;1;1;0" keyTimes="0;0.05;0.95;1" begin="13.57s" dur="0.71s" fill="freeze"/>
</text>
<text x="445" y="25" text-anchor="end" fill="#ccc" font-size="11" font-family="serif" opacity="0">époque 2000
  <animate attributeName="opacity" values="0;1;1;0" keyTimes="0;0.05;0.95;1" begin="14.29s" dur="0.71s" fill="freeze"/>
</text>
</svg>
